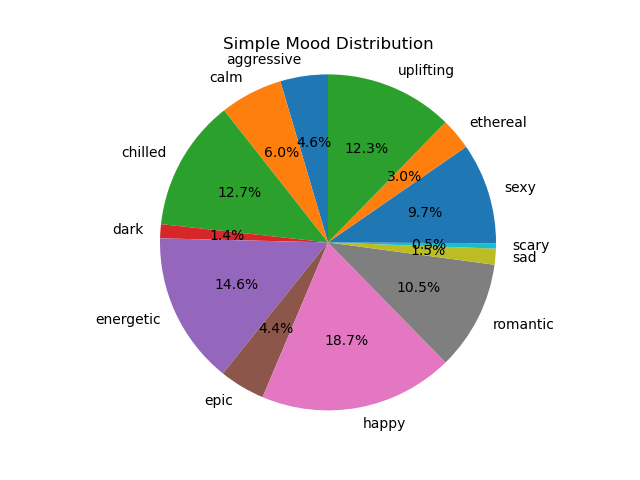

Data behind this chart, as committed beside it:
aggressive, calm, chilled, dark, energetic, epic, happy, romantic, sad, scary, sexy, ethereal, uplifting
0.1611, 0.2121, 0.4451, 0.04755, 0.5144, 0.1545, 0.6576, 0.3709, 0.05398, 0.0178, 0.3419, 0.1068, 0.4336
